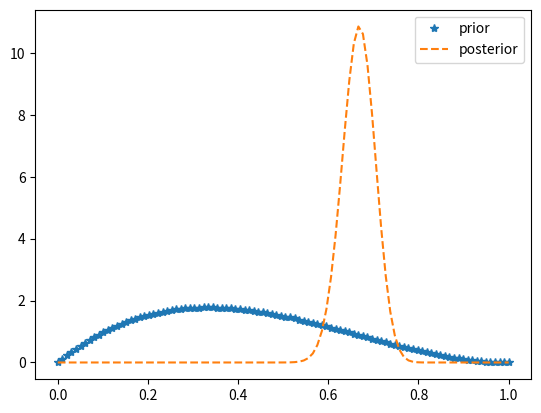

Write the Python code that produced this figure.
import numpy as np
from scipy.stats import beta, gamma, bernoulli
import matplotlib.pyplot as plt
import matplotlib.animation as animation
#=======================================================


fig = plt.figure()
#setting beta dist graph with mean 0.4
a =2
b = 3
mean, var, skew, kurt = beta.stats(a,b ,moments = 'mvsk')
print(mean)
rv = beta(a,b)


p = np.linspace(0, 1.0, 100) #prob of getting head
prior = beta.pdf(p, a, b) 
posterior = prior#init
data = bernoulli.rvs(p = 0.7, size = 160) 
plt.plot(p,prior,'*')
# plt.show()

SIZE = 160
likes = []

zeros = np.shape(np.where(data==0))[1]
ones = np.shape(np.where(data==1))[1]

# posterior = np.multiply(likes,prior)

a += ones
b += zeros
posterior = beta.pdf(p,a,b)
plt.plot(p,posterior,'--')
plt.legend(('prior','posterior'))
plt.show()